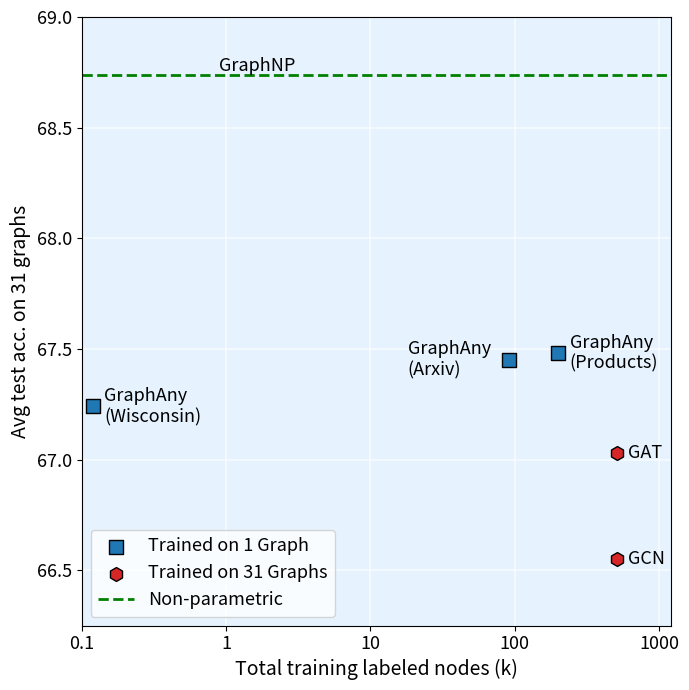

Write the Python code that produced this figure. (Note: this script raises an exception after producing the figure.)
import matplotlib.pyplot as plt
import numpy as np
from matplotlib.ticker import NullLocator

# --------------------------------------------------
# Example Data (approximate, based on visual inspection)
# --------------------------------------------------

# "Trained on 1 Graph" data (blue squares)
# Points are roughly at x=1k, 10k
# 'k' in the plot's x-label likely means "thousands", 
# but we can just use numerical values and label them "k".
x_1 = np.array([1.2 * 1e-1, 9.1 * 1e1, 2*1e2])     # in 'thousands'
y_1 = np.array([67.24, 67.45, 67.48])
labels_1 = ["GraphAny\n(Wisconsin)", "GraphAny\n(Arxiv)", "GraphAny\n(Products)"]

# "Trained on 31 Graphs" data (red hexagons)
# Points are roughly at x=100k
x_2 = np.array([5.1 * 1e2, 5.1 * 1e2])  # all at 100k
y_2 = np.array([67.03, 66.55])
labels_2 = ["GAT", "GCN"]

# --------------------------------------------------
# Plotting
# --------------------------------------------------
plt.figure(figsize=(7, 7))

# Set light blue background
plt.gca().set_facecolor('#e6f3ff')  # Light blue background
plt.gcf().set_facecolor('white')    # White figure background

# Set grid to appear below data points
plt.gca().set_axisbelow(True)

# Add grid before plotting data points
plt.grid(alpha=0.5, which='major', linestyle='-', color='white', linewidth=1.5)

# Plot the "1 Graph" data (blue squares)
plt.scatter(x_1, y_1, marker='s', color='tab:blue', 
            edgecolor='black', s=100, label='Trained on 1 Graph')

text_x_factor = 1.2 # We need to multiply by a factor as we have a log scale
font_size = 13

# Label each point
for i, label in enumerate(labels_1):
    if i != 1:
        plt.text(x_1[i]*text_x_factor, y_1[i], label, 
                 ha='left', va='center', fontsize=font_size)
    else:
        plt.text(x_1[i]*0.2, y_1[i], label, 
                 ha='left', va='center', fontsize=font_size,)

# Plot the "31 Graphs" data (red hexagons)
plt.scatter(x_2, y_2, marker='h', color='tab:red', 
            edgecolor='black', s=100, label='Trained on 31 Graphs')

# Label each point
for i, label in enumerate(labels_2):
    # Shift text a bit to the right
    plt.text(x_2[i]*text_x_factor, y_2[i], label, 
             ha='left', va='center', fontsize=font_size)

# Add horizontal line for GraphNP (Arxiv)
plt.axhline(y=68.74, color='green', linestyle='--', linewidth=2, label='Non-parametric')
plt.text(0.9, 68.74, 'GraphNP', ha='left', va='bottom', fontsize=font_size)

# --------------------------------------------------
# Axes, Scales, and Limits
# --------------------------------------------------
plt.xscale('log')  # log-scale on the x-axis
plt.xlabel('Total training labeled nodes (k)', fontsize=14)
plt.ylabel('Avg test acc. on 31 graphs', fontsize=14)
plt.ylim([66.25, 69])          # match the vertical range from figure
plt.xlim([0.9, 1200])       # just past 1 and up to about 1000 in log scale

# Set x-ticks at 0, 0.1, 1, 10, 100, 1000 (all multiplied by 1000)
plt.xticks([0.1, 1, 10, 100, 1000],
           ['0.1', '1', '10', '100', '1000'],
           fontsize=13)
# Remove minor ticks from x-axis
plt.gca().xaxis.set_minor_locator(NullLocator())
plt.yticks(fontsize=13)

# --------------------------------------------------
# Legend and Grid
# --------------------------------------------------
plt.legend(loc='lower left', fontsize=13, frameon=True)

# --------------------------------------------------
# Show or Save
# --------------------------------------------------
plt.tight_layout()
# plt.show()  # Comment out the show command
plt.savefig('plots/overview_plot.pdf', dpi=300, bbox_inches='tight')
plt.close()  # Close the figure to free memory
